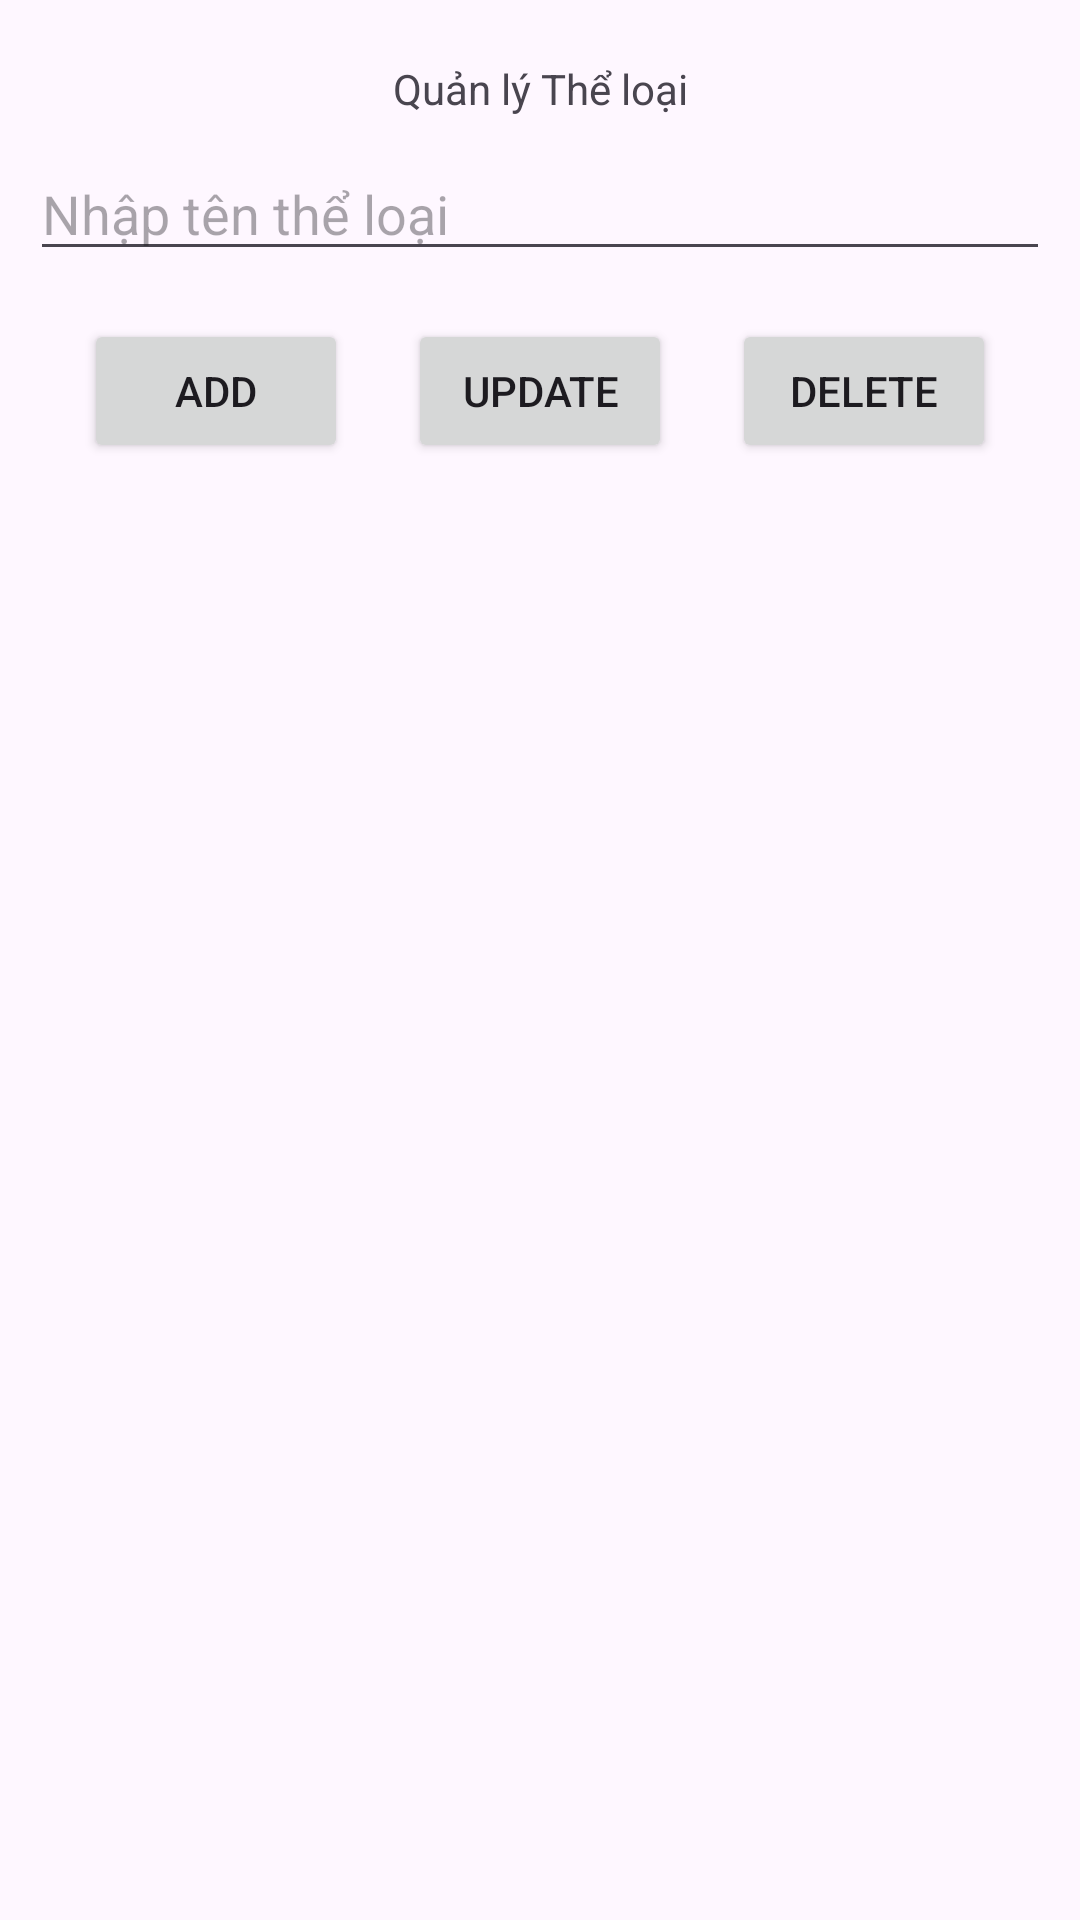

Reconstruct the res/layout file that produces this screen, plus the resources it refers to.
<!-- AndroidManifest.xml: application theme Theme.Lab1_ph29616 -->
<!-- res/layout/activity_main.xml -->
<?xml version="1.0" encoding="utf-8"?>
<LinearLayout xmlns:android="http://schemas.android.com/apk/res/android"
    xmlns:app="http://schemas.android.com/apk/res-auto"
    xmlns:tools="http://schemas.android.com/tools"
    android:id="@+id/main"
    android:layout_width="match_parent"
    android:layout_height="match_parent"
    tools:context=".MainActivity"
    android:orientation="vertical"
    android:padding="10dp">


    <TextView
        android:layout_width="match_parent"
        android:layout_height="wrap_content"
        android:text="Quản lý Thể loại"
        android:padding="10dp"
        android:gravity="center"
        />
    <EditText
        android:id="@+id/ed_catname"
        android:layout_width="match_parent"
        android:layout_height="wrap_content"
        android:hint="Nhập tên thể loại"
        />
    <LinearLayout
        android:layout_width="match_parent"
        android:layout_height="wrap_content"
        android:orientation="horizontal"
        android:gravity="center"
        android:layout_marginVertical="16dp"
        >
        <Button
            android:id="@+id/btn_add"
            android:layout_width="wrap_content"
            android:layout_height="wrap_content"
            android:text="Add"/>
        <Button
            android:id="@+id/btn_update"
            android:layout_width="wrap_content"
            android:layout_height="wrap_content"
            android:layout_marginHorizontal="20dp"
            android:text="Update"/>
        <Button
            android:id="@+id/btn_delete"
            android:layout_width="wrap_content"
            android:layout_height="wrap_content"
            android:text="Delete"/>
    </LinearLayout>
    <ListView
        android:id="@+id/lv_cat"
        android:layout_width="match_parent"
        android:layout_height="0dp"
        android:layout_weight="1"/>
</LinearLayout>
<!-- resources referenced by this layout -->
<resources>
  <style name="Theme.Lab1_ph29616" parent="Base.Theme.Lab1_ph29616" />
  <style name="Base.Theme.Lab1_ph29616" parent="Theme.Material3.DayNight.NoActionBar">
          
          
      </style>
</resources>
